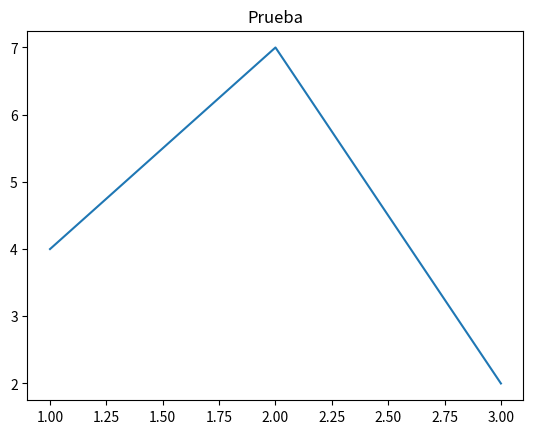

Here is the Python script that generated this plot:
import matplotlib.pyplot as plt

plt.plot([1, 2, 3], [4, 7, 2])
plt.title("Prueba")
plt.show()

print("Fin")
